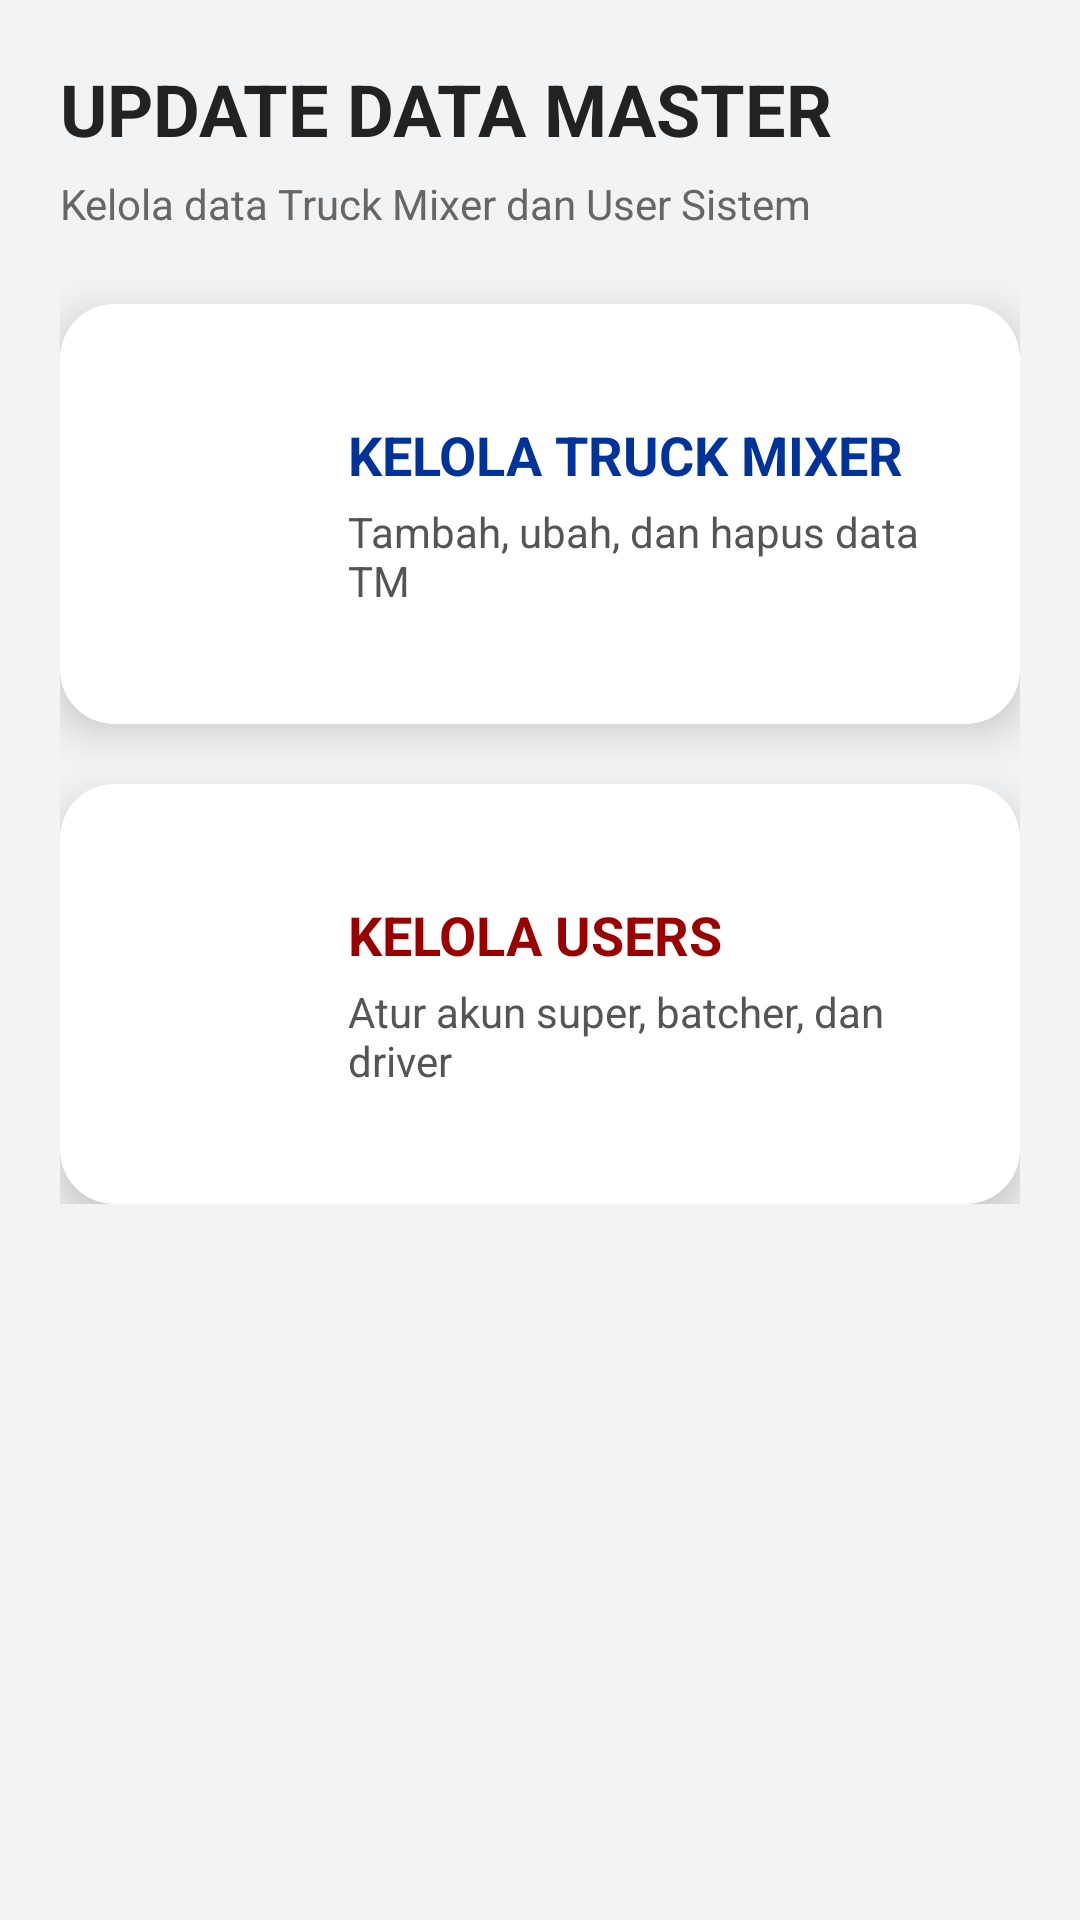

Write the Android layout XML for this screen, with the resource values it uses.
<!-- AndroidManifest.xml: activity theme Theme.Truck_mixer.NoActionBar -->
<!-- res/layout/activity_update.xml -->
<?xml version="1.0" encoding="utf-8"?>
<ScrollView xmlns:android="http://schemas.android.com/apk/res/android"
    xmlns:app="http://schemas.android.com/apk/res-auto"
    android:layout_width="match_parent"
    android:layout_height="match_parent"
    android:background="#F2F3F5"
    android:padding="20dp">

    <LinearLayout
        android:layout_width="match_parent"
        android:layout_height="wrap_content"
        android:orientation="vertical">

        
        <TextView
            android:layout_width="wrap_content"
            android:layout_height="wrap_content"
            android:text="UPDATE DATA MASTER"
            android:textSize="24sp"
            android:textStyle="bold"
            android:textColor="#222222"
            android:layout_marginBottom="6dp"/>

        <TextView
            android:layout_width="wrap_content"
            android:layout_height="wrap_content"
            android:text="Kelola data Truck Mixer dan User Sistem"
            android:textSize="14sp"
            android:textColor="#666666"
            android:layout_marginBottom="24dp"/>

        
        <androidx.cardview.widget.CardView
            android:id="@+id/cardTruck"
            android:layout_width="match_parent"
            android:layout_height="140dp"
            android:layout_marginBottom="20dp"
            app:cardCornerRadius="18dp"
            app:cardElevation="8dp"
            android:foreground="?attr/selectableItemBackground">

            <LinearLayout
                android:layout_width="match_parent"
                android:layout_height="match_parent"
                android:orientation="horizontal"
                android:padding="20dp"
                android:gravity="center_vertical">

                <ImageView
                    android:layout_width="56dp"
                    android:layout_height="56dp"
                    android:src="@drawable/ic_truck"
                    android:layout_marginEnd="20dp"/>

                <LinearLayout
                    android:orientation="vertical"
                    android:layout_width="wrap_content"
                    android:layout_height="wrap_content">

                    <TextView
                        android:layout_width="wrap_content"
                        android:layout_height="wrap_content"
                        android:text="KELOLA TRUCK MIXER"
                        android:textSize="18sp"
                        android:textStyle="bold"
                        android:textColor="#003399"/>

                    <TextView
                        android:layout_width="wrap_content"
                        android:layout_height="wrap_content"
                        android:text="Tambah, ubah, dan hapus data TM"
                        android:textSize="14sp"
                        android:textColor="#555555"
                        android:layout_marginTop="4dp"/>
                </LinearLayout>

            </LinearLayout>
        </androidx.cardview.widget.CardView>

        
        <androidx.cardview.widget.CardView
            android:id="@+id/cardUser"
            android:layout_width="match_parent"
            android:layout_height="140dp"
            app:cardCornerRadius="18dp"
            app:cardElevation="8dp"
            android:foreground="?attr/selectableItemBackground">

            <LinearLayout
                android:layout_width="match_parent"
                android:layout_height="match_parent"
                android:orientation="horizontal"
                android:padding="20dp"
                android:gravity="center_vertical">

                <ImageView
                    android:layout_width="56dp"
                    android:layout_height="56dp"
                    android:src="@drawable/ic_user"
                    android:layout_marginEnd="20dp"/>

                <LinearLayout
                    android:orientation="vertical"
                    android:layout_width="wrap_content"
                    android:layout_height="wrap_content">

                    <TextView
                        android:layout_width="wrap_content"
                        android:layout_height="wrap_content"
                        android:text="KELOLA USERS"
                        android:textSize="18sp"
                        android:textStyle="bold"
                        android:textColor="#990000"/>

                    <TextView
                        android:layout_width="wrap_content"
                        android:layout_height="match_parent"
                        android:text="Atur akun super, batcher, dan driver"
                        android:textSize="14sp"
                        android:textColor="#555555"
                        android:layout_marginTop="4dp"/>
                </LinearLayout>

            </LinearLayout>
        </androidx.cardview.widget.CardView>

    </LinearLayout>

</ScrollView>
<!-- resources referenced by this layout -->
<resources>
  <style name="Theme.Truck_mixer.NoActionBar" parent="Theme.AppCompat.Light.NoActionBar">
          
          <item name="android:statusBarColor">@android:color/transparent</item>
      </style>
</resources>
